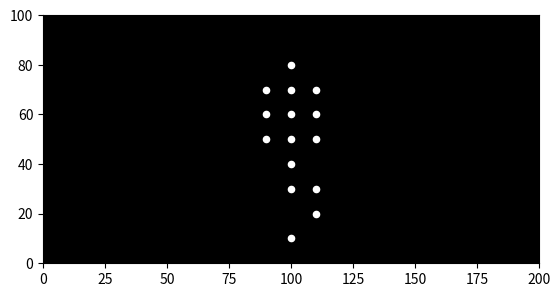

This chart was generated by the following Python code:

import matplotlib.pyplot as plt
import matplotlib.animation as animation
import numpy as np

# Define the coordinates of the 15 point-lights for a single frame
# These coordinates are placeholders and should be replaced with real motion capture data
# or data that simulates the "turning around" action.
# The structure below mimics the arrangement of points in the example image.


def get_coordinates(frame):
    # Example: Simple rotation to illustrate the concept.
    # Replace this with actual motion data.
    angle = frame * (2 * np.pi / 60)  # Rotate over 60 frames
    center_x = 100
    center_y = 50
    radius = 10

    x = [
        center_x + radius * np.cos(angle),
        center_x + radius * np.cos(angle + np.pi/2),
        center_x + radius * np.cos(angle + np.pi),
        center_x + radius * np.cos(angle + 3*np.pi/2)
    ]


    y = [
        center_y + radius * np.sin(angle),
        center_y + radius * np.sin(angle + np.pi/2),
        center_y + radius * np.sin(angle + np.pi),
        center_y + radius * np.sin(angle + 3*np.pi/2)

    ]

    x = np.array(x)
    y = np.array(y)

    coords = np.zeros((15, 2))

    coords[0] = [center_x, center_y + 3*radius]
    coords[1] = [center_x - radius, center_y + 2*radius]
    coords[2] = [center_x, center_y + 2*radius]
    coords[3] = [center_x + radius, center_y + 2*radius]

    coords[4] = [center_x - radius, center_y + radius]
    coords[5] = [center_x, center_y + radius]
    coords[6] = [center_x + radius, center_y + radius]

    coords[7] = [center_x - radius, center_y]
    coords[8] = [center_x, center_y]
    coords[9] = [center_x + radius, center_y]

    coords[10] = x[0] + 0, y[0] - 2*radius
    coords[11] = x[1] + 0, y[1] - 2*radius


    coords[12] = x[0] + 0, y[0] - 3*radius
    coords[13] = x[1] + 0, y[1] - 3*radius

    coords[14] = [center_x, center_y - 4*radius]





    return coords




# Set up the figure and axes
fig, ax = plt.subplots()
ax.set_xlim([0, 200])  # Adjust limits as needed
ax.set_ylim([0, 100])
ax.set_aspect('equal')  # Maintain aspect ratio
ax.set_facecolor('black')  # Set background color to black
scatter = ax.scatter([], [], s=20, c='white')  # Initialize scatter plot


# Animation update function
def update(frame):
  coords = get_coordinates(frame)
  scatter.set_offsets(coords)
  return scatter,


# Create the animation
ani = animation.FuncAnimation(fig, update, frames=60, interval=20, blit=True)  # 60 frames, 20ms delay

plt.show()
